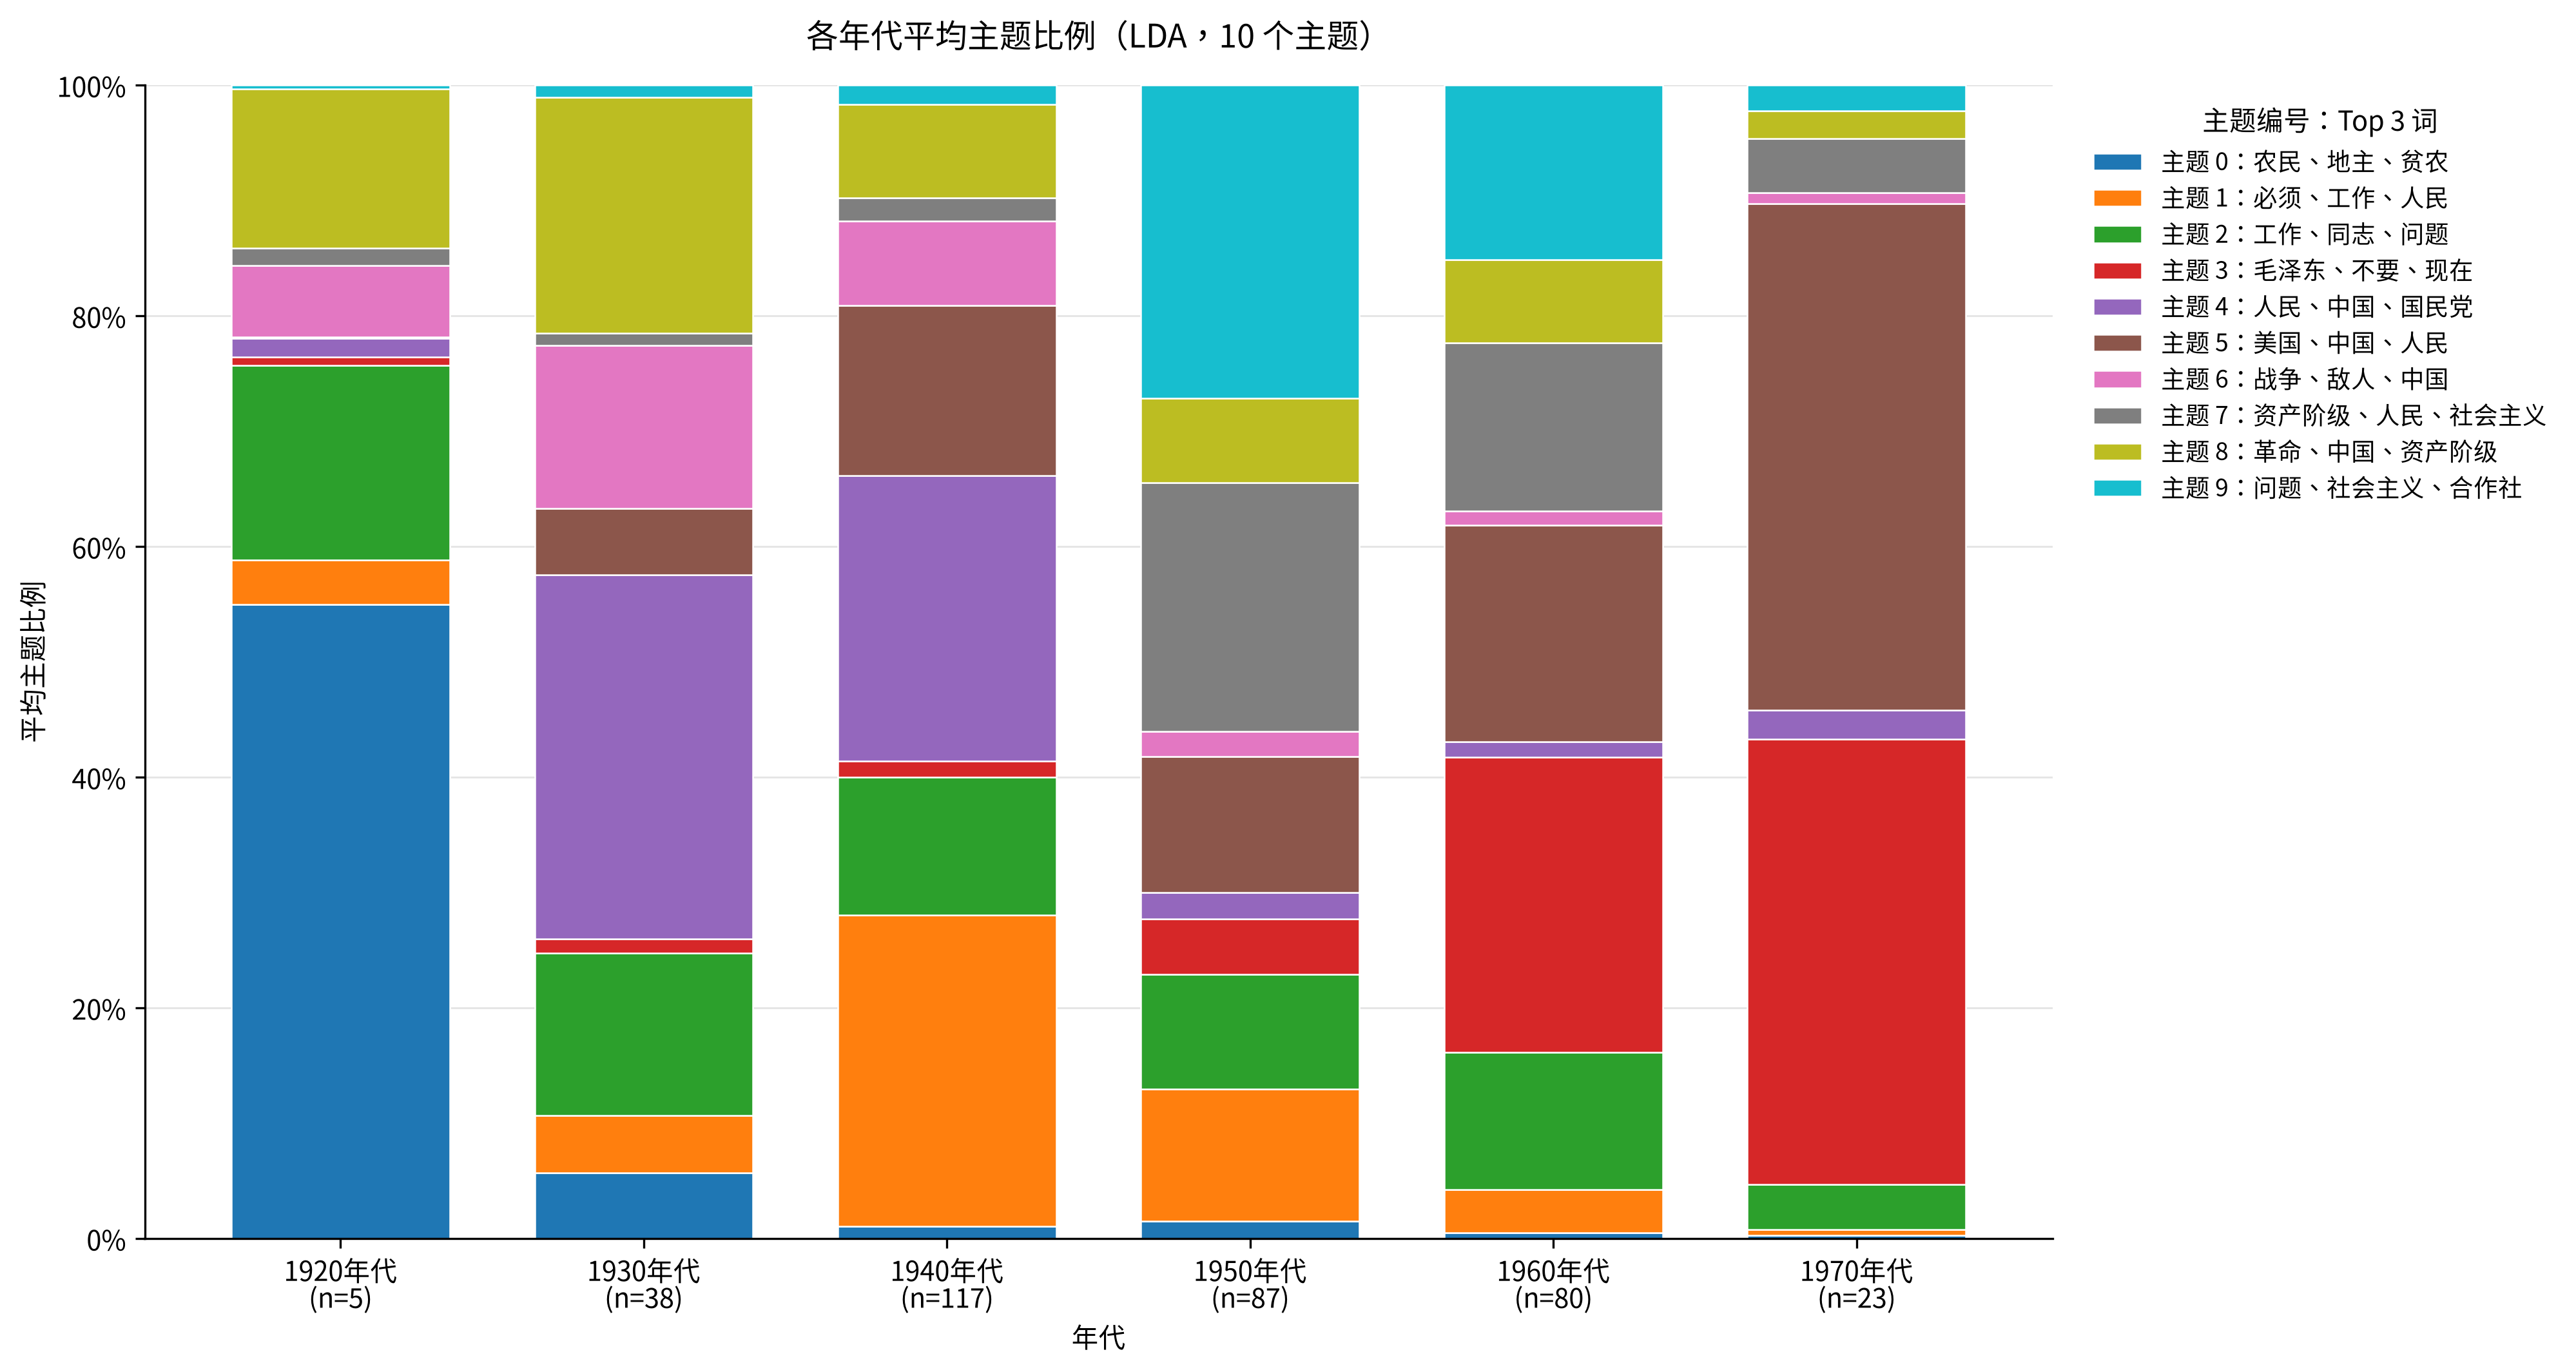

The table this chart was drawn from, first rows:
decade	n_docs	topic_0	topic_1	topic_2	topic_3	topic_4	topic_5	topic_6	topic_7	topic_8	topic_9
1920s	5	0.5499	0.03836	0.1687	0.007268	0.01625	0.001071	0.06195	0.01495	0.138	0.003461
1930s	38	0.05704	0.04988	0.1404	0.01245	0.3159	0.0575	0.1414	0.0104	0.2043	0.01085
1940s	117	0.01077	0.2697	0.1195	0.01386	0.2476	0.1475	0.0733	0.01999	0.08105	0.01676
1950s	87	0.01525	0.1144	0.0995	0.04784	0.02317	0.1176	0.02212	0.2157	0.07316	0.2713
1960s	80	0.004872	0.03758	0.1189	0.2557	0.01381	0.1878	0.01185	0.1458	0.07223	0.1514
1970s	23	0.002465	0.005106	0.03938	0.3859	0.02507	0.4394	0.009490	0.04677	0.02431	0.02219
